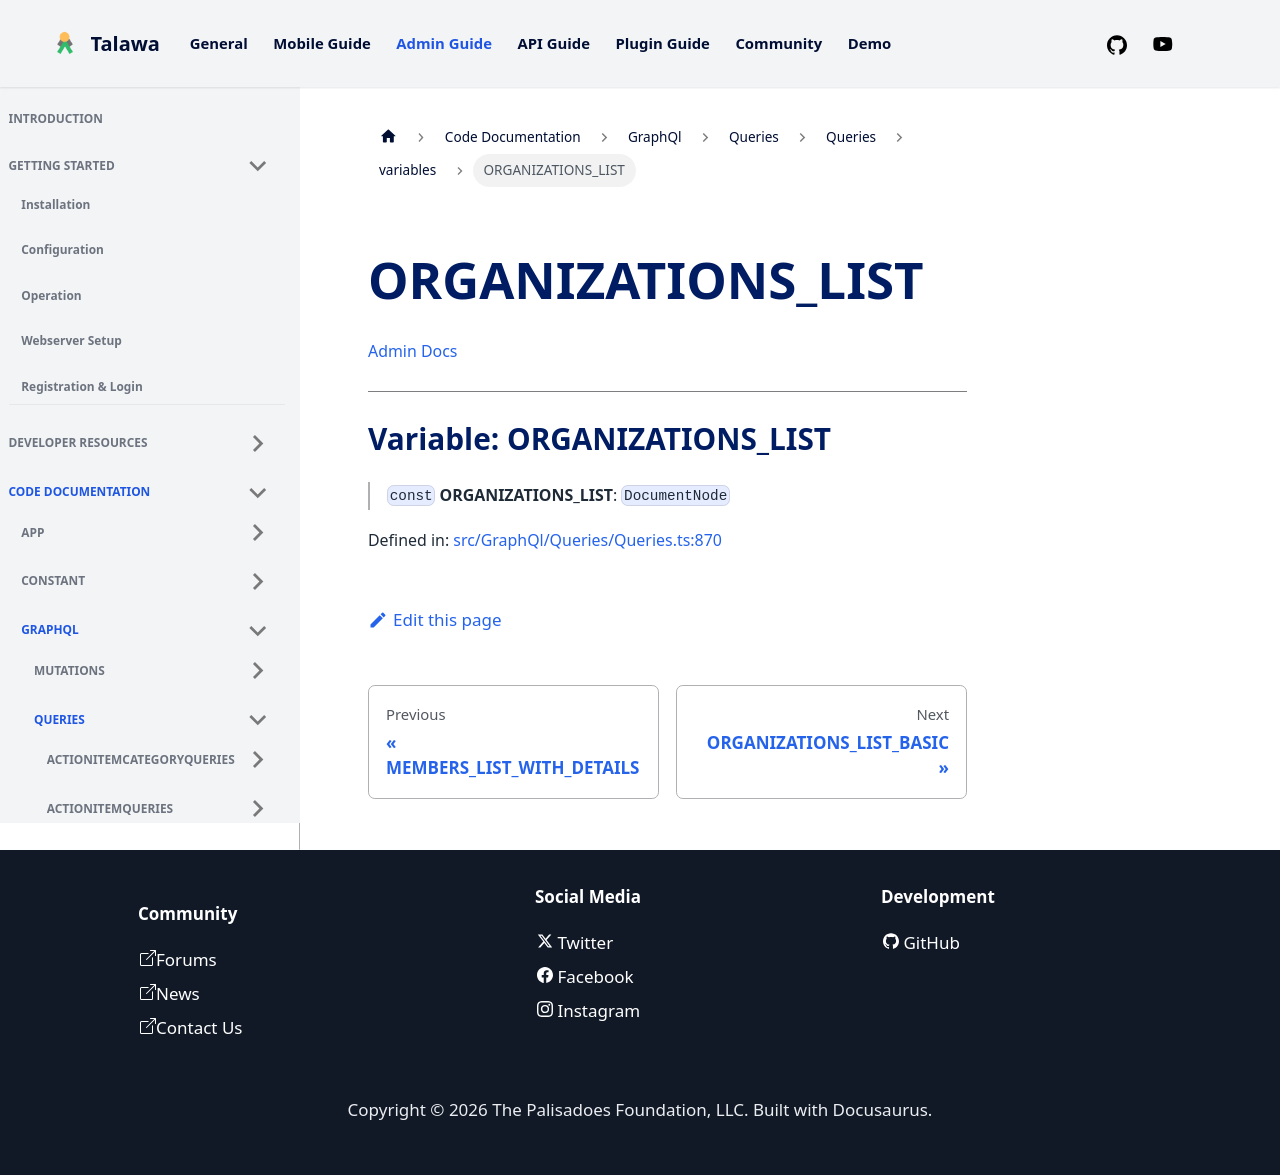

repository: PalisadoesFoundation/talawa-admin · page: docs/auto-docs/GraphQl/Queries/Queries/variables/ORGANIZATIONS_LIST/index.html · generator: docusaurus

[Admin Docs](/)

***

# Variable: ORGANIZATIONS\_LIST

> `const` **ORGANIZATIONS\_LIST**: `DocumentNode`

Defined in: [src/GraphQl/Queries/Queries.ts:801](https://github.com/PalisadoesFoundation/talawa-admin/blob/main/src/GraphQl/Queries/Queries.ts#L801)
